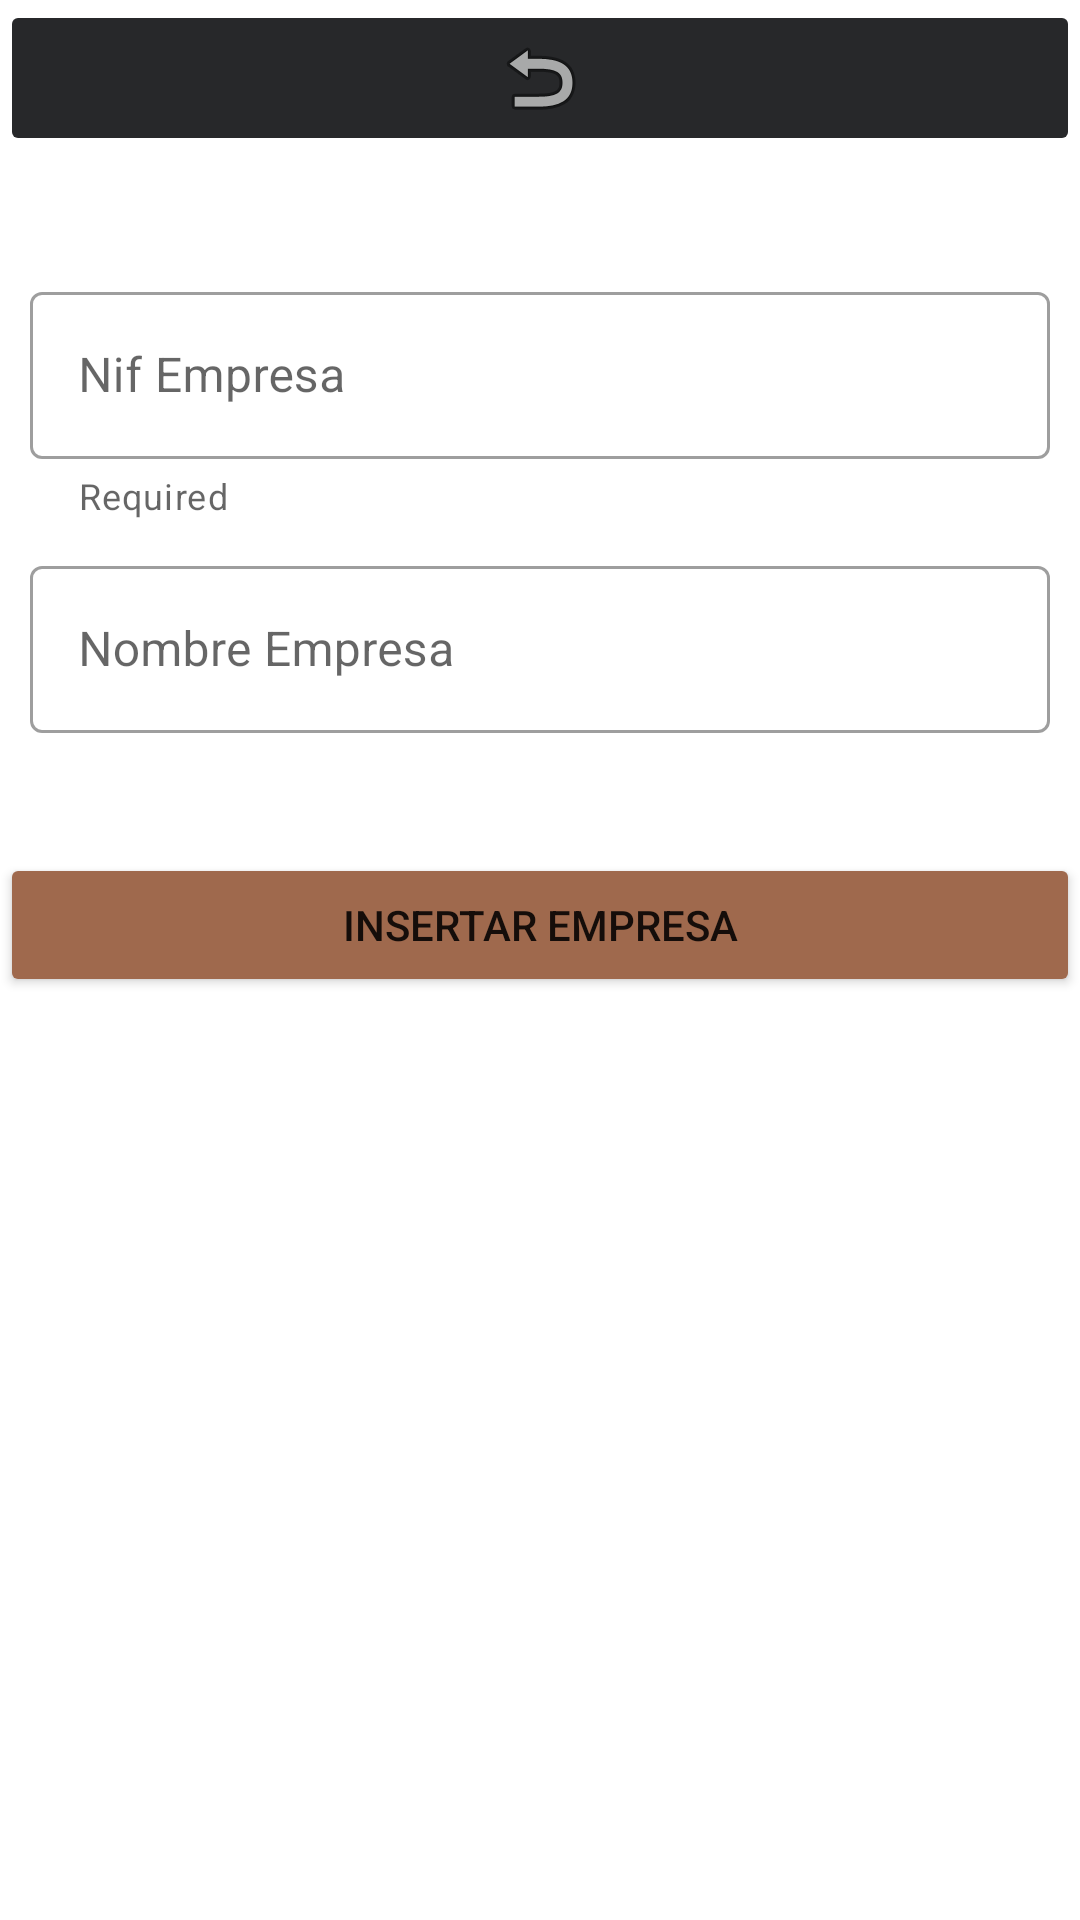

Android layout source for this screen:
<!-- AndroidManifest.xml: application theme Theme.WarehouseRestaurant -->
<!-- res/layout/activity_insertar_empresa.xml -->
<?xml version="1.0" encoding="utf-8"?>
<LinearLayout xmlns:android="http://schemas.android.com/apk/res/android"
    xmlns:app="http://schemas.android.com/apk/res-auto"
    xmlns:tools="http://schemas.android.com/tools"
    android:layout_width="match_parent"
    android:layout_height="match_parent"
    android:orientation="vertical"
    tools:context=".activities.empresa.InsertarEmpresa">

    <ImageButton
        android:id="@+id/imageButton2"
        android:layout_width="match_parent"
        android:layout_height="wrap_content"
        app:srcCompat="@android:drawable/ic_menu_revert"
        android:backgroundTint="@color/grisOscuroLogo"
        android:onClick="backActivity"/>


    <LinearLayout
        android:layout_width="match_parent"
        android:layout_height="wrap_content"
        android:orientation="vertical">

        <com.google.android.material.textfield.TextInputLayout
            android:id="@+id/nifEmpresa"
            app:helperText="Required"
            android:layout_width="match_parent"
            android:layout_height="wrap_content"
            style="@style/Widget.MaterialComponents.TextInputLayout.OutlinedBox"
            android:layout_marginTop="40dp"
            android:layout_marginLeft="10dp"
            android:layout_marginRight="10dp"
            app:startIconDrawable="@drawable/ic_baseline_business_center_24"
            android:hint="Nif Empresa">

            <com.google.android.material.textfield.TextInputEditText
                android:layout_width="match_parent"
                android:layout_height="wrap_content"
                android:inputType="text" />
        </com.google.android.material.textfield.TextInputLayout>

        <com.google.android.material.textfield.TextInputLayout
            android:id="@+id/nombreEmpresa"
            style="@style/Widget.MaterialComponents.TextInputLayout.OutlinedBox"
            android:layout_width="match_parent"
            android:layout_height="wrap_content"
            android:layout_marginLeft="10dp"
            android:layout_marginTop="10dp"
            android:layout_marginRight="10dp"
            android:hint="Nombre Empresa"
            app:startIconDrawable="@drawable/ic_baseline_business_24">

            <com.google.android.material.textfield.TextInputEditText
                android:layout_width="match_parent"
                android:layout_height="wrap_content"
                android:inputType="text" />
        </com.google.android.material.textfield.TextInputLayout>


        <Button
            android:id="@+id/button2"
            android:layout_width="match_parent"
            android:layout_height="wrap_content"
            android:text="Insertar Empresa"
            android:layout_marginTop="40dp"
            android:backgroundTint="@color/marronLogo"
            android:onClick="insertar"/>
    </LinearLayout>
</LinearLayout>
<!-- resources referenced by this layout -->
<resources>
  <color name="grisOscuroLogo">#27282a</color>
  <color name="marronLogo">#9f694d</color>
  <style name="Theme.WarehouseRestaurant" parent="Theme.MaterialComponents.DayNight.DarkActionBar">
          
          <item name="colorPrimary">@color/grisLogo</item>
          <item name="colorPrimaryVariant">@color/grisOscuroLogo</item>
          <item name="colorOnPrimary">@color/white</item>
          
          <item name="colorSecondary">@color/teal_200</item>
          <item name="colorSecondaryVariant">@color/teal_700</item>
          <item name="colorOnSecondary">@color/black</item>
          
          <item name="android:statusBarColor" tools:targetApi="l">?attr/colorPrimaryVariant</item>
          
      </style>
  <color name="grisLogo">#504845</color>
  <color name="white">#FFFFFFFF</color>
  <color name="teal_200">#FF03DAC5</color>
  <color name="teal_700">#FF018786</color>
  <color name="black">#FF000000</color>
</resources>
